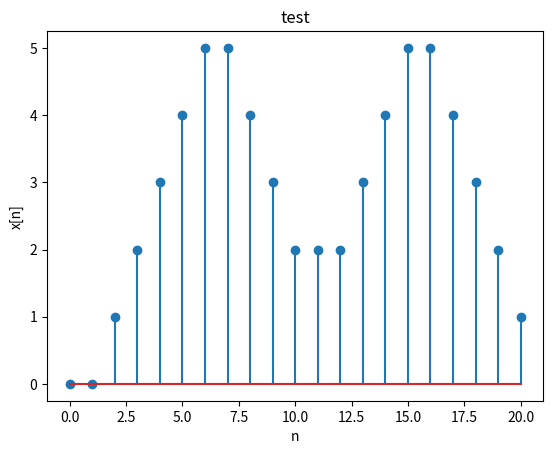
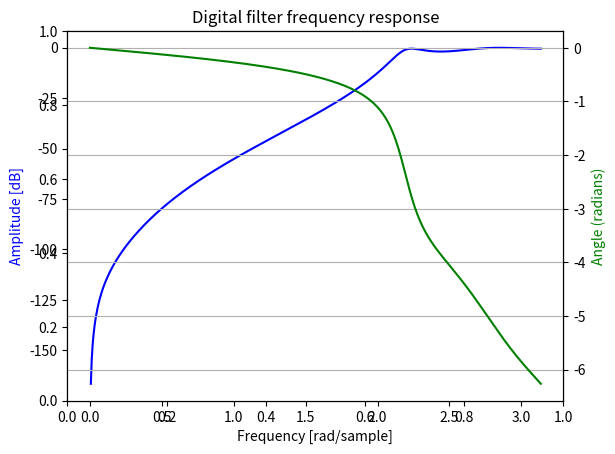

Python code for these plots, in order:
import numpy as np
import matplotlib.pyplot as plt
from scipy import signal

arr=np.convolve([1,1,1,1,1], [0,0,1,1,1,1,1,1,0,0,0,1,1,1,1,1,1])
plt.xlabel('n')
plt.ylabel('x[n]')
plt.title('test')
n=np.arange(21)
plt.stem(n, arr)
plt.show()

numerator=[.008,-.033,.05,-.033,.008]
denominator=[1,2.37,2.7,1.6,.41]
w,h=signal.freqz(numerator,denominator)
fig = plt.figure()
plt.title('Digital filter frequency response')
ax1 = fig.add_subplot(111)

plt.plot(w, 20 * np.log10(abs(h)), 'b')
plt.ylabel('Amplitude [dB]', color='b')
plt.xlabel('Frequency [rad/sample]')

ax2 = ax1.twinx()
angles = np.unwrap(np.angle(h))
plt.plot(w, angles, 'g')
plt.ylabel('Angle (radians)', color='g')
plt.grid()
plt.axis('tight')
plt.show()

plt.show()
